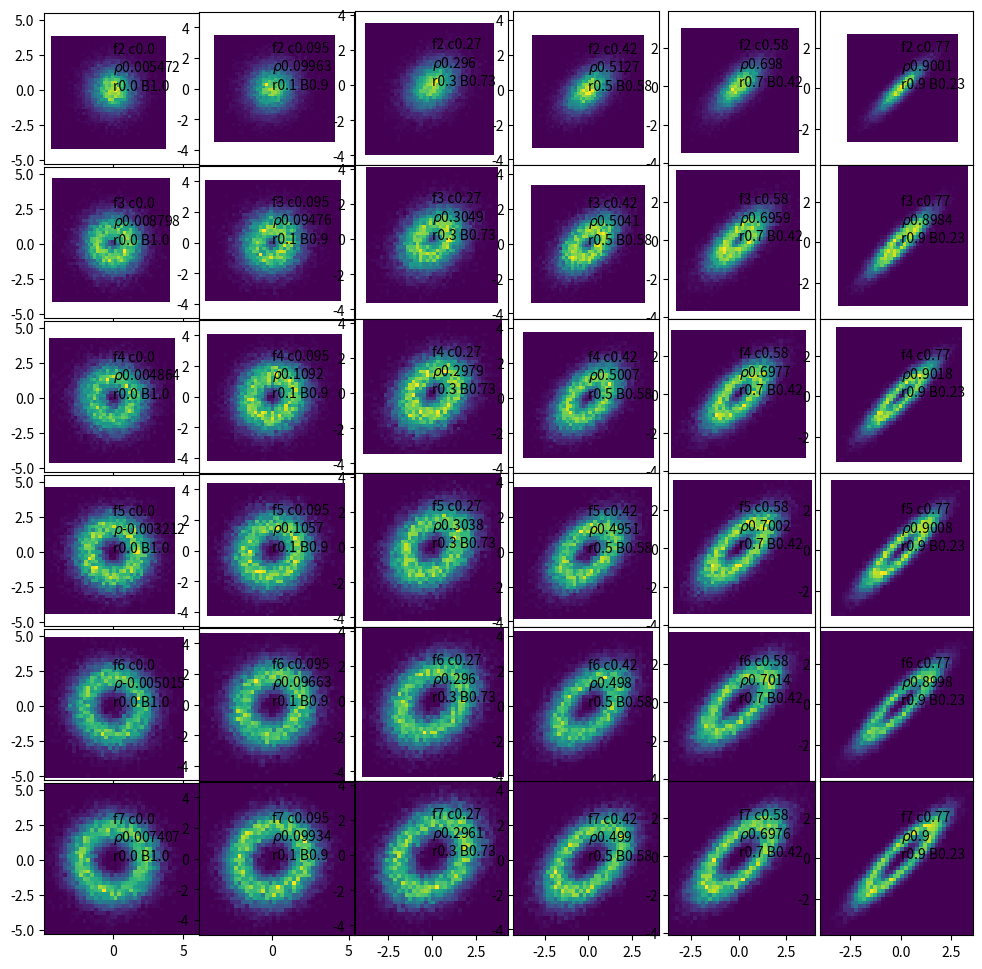

Generate this figure with matplotlib: (Note: this script raises an exception after producing the figure.)
import matplotlib.pyplot as plt
import numpy as np
from scipy.stats import pearsonr
from scipy.io import savemat

def _rot_mat (theta, B):
    _theta = np.array(theta)
    return np.moveaxis(np.array([[np.cos(_theta), B*np.sin(_theta)],[-np.sin(_theta)/B, np.cos(_theta)]]),2,0)
def rotation (vec:np.ndarray, theta:float, B:float=1):
    """
    Rotates vector on the plane of an angle theta around an ellipsis with y-oriented axis B times the x-oriented one.
    Input are expected to be np.ndarrays of any shape as long as at leas one dimension ha length two. If more than one
    dimension has length 2, the first is considered to be the spatial dimension.
    """
    if 2 in vec.shape:
        myAx = np.min(np.nonzero(np.array(vec.shape)==2))
        _vec = np.moveaxis(vec, myAx, 0)
        myShape = _vec.shape
        _vec = _vec.reshape((2,-1))
        if np.isscalar(theta):
            rot_mat = _rot_mat(np.full(_vec.shape[1], theta), B)
        else:
            rot_mat = _rot_mat(theta, B)
        res = np.empty_like(_vec)
        for i in range(_vec.shape[1]):
            res[:,i]=_vec[:,i]@rot_mat[i]
        return np.moveaxis(res.reshape(myShape),0,myAx)
    else:
        raise ValueError(f"Invalid input shape {vec.shape}")


fig, ax = plt.subplots(6,6, sharex="col", sharey="col", figsize=(12,12), squeeze=False)
N = 20000
for mf in range(2,8):
    for a, r in enumerate([0.]+[0.1+0.2*i for i in range(5)]):
        B = np.sqrt((1-r)/(1+r))
        x = np.zeros((2,N))
        x[0,:] = np.sqrt(np.random.chisquare(mf,N))
        x = rotation(rotation(x, 2*np.pi*np.random.random(x.size//2),B),np.pi/4)#0)#
        lab = f"f{mf} c{1-B:.2}\n"+r"$\rho$"+f"{pearsonr(*x)[0]:.4}\nr{r:.2} B{B:.2}"
        plt.sca(ax[mf-2,a])
        plt.hist2d(*x, bins=40, density=True)
        ax[mf-2,a].set_aspect('equal', 'box')
        plt.text(0,0,lab)
plt.subplots_adjust(wspace=0.0, hspace=0.0)
plt.show()

P = 1000
for N in [30, 100, 300, 1000, 3000, 10000, 30000]:
    for df in range(2,8):
        for r in [0.]+[0.1+0.2*i for i in range(5)]:
            B = np.sqrt((1-r)/(1+r))
            exp = np.zeros((N,2,P))
            exp[:,0,:] = np.sqrt(np.random.chisquare(df,(N,P)))
            exp = rotation(rotation(exp, 2*np.pi*np.random.random(N*P),B),np.pi/4)
            # print(f"/mnt/DATA/NonLinearMI/verify/crafted_{N}_{df}_r{f'{r:2}'[2]}")
            savemat(f"/mnt/DATA/NonLinearMI/verify/crafted_{N}_{df}_r{f'{r:2}'[2]}",{"crafted":exp})
    assert False
